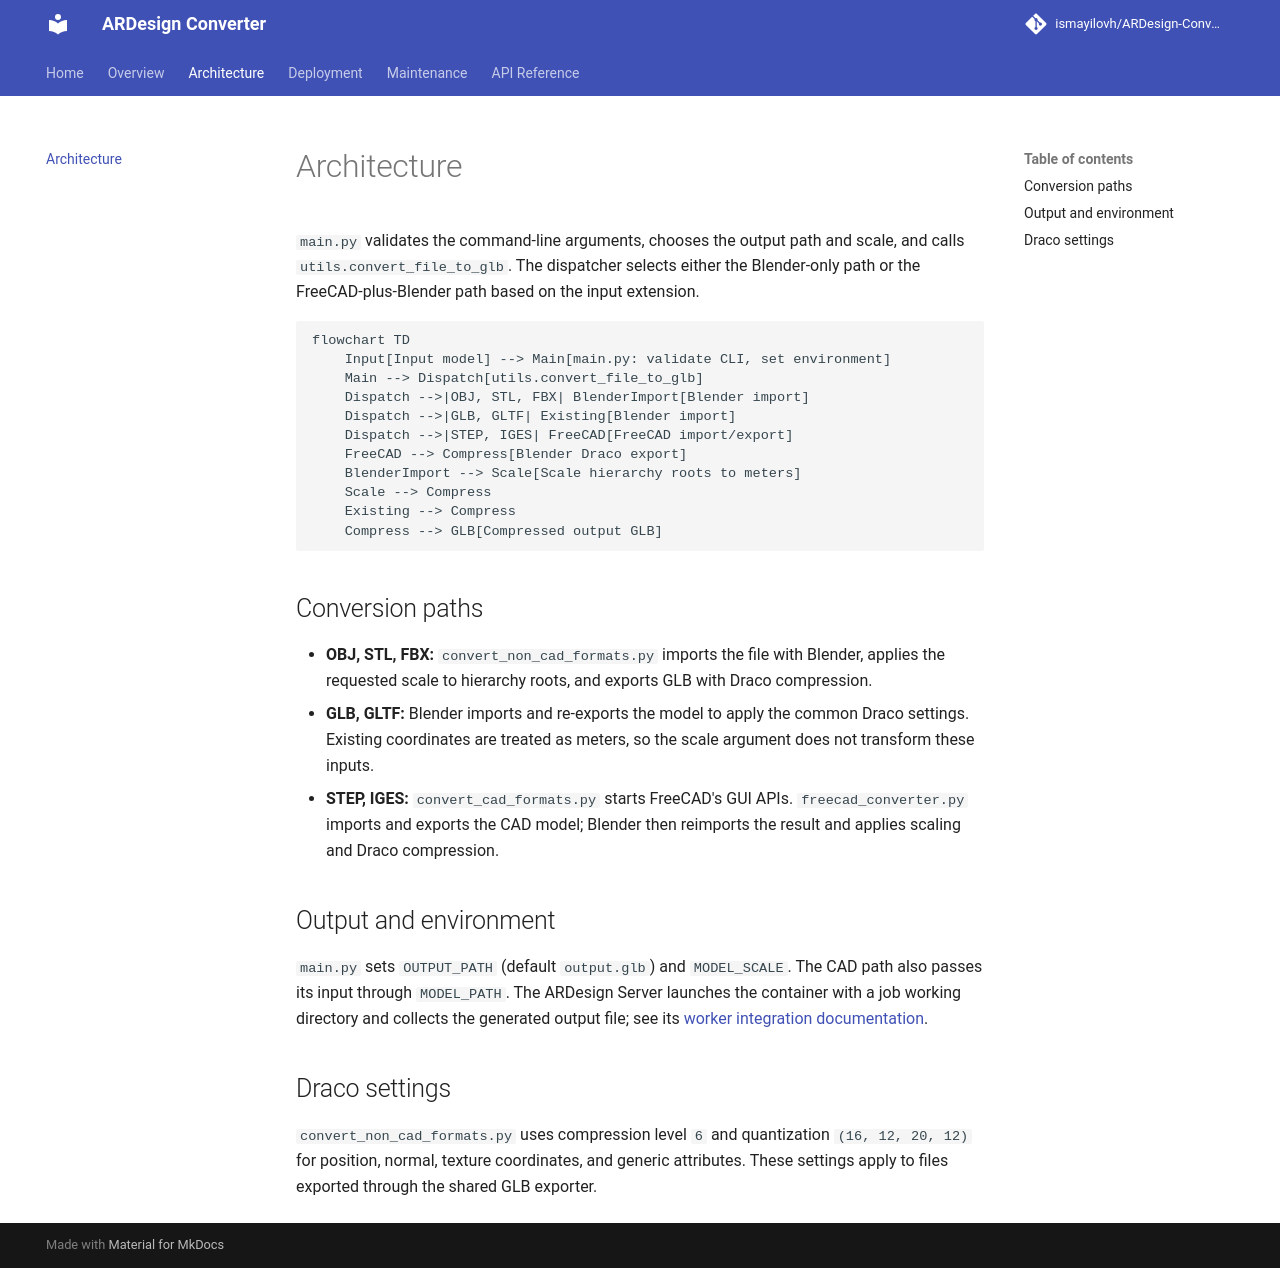

repository: ismayilovh/ARDesign-Converter · page: architecture/index.html · generator: mkdocs

# Architecture

`main.py` validates the command-line arguments, chooses the output path and scale, and calls `utils.convert_file_to_glb`. The dispatcher selects either the Blender-only path or the FreeCAD-plus-Blender path based on the input extension.

```mermaid
flowchart TD
    Input[Input model] --> Main[main.py: validate CLI, set environment]
    Main --> Dispatch[utils.convert_file_to_glb]
    Dispatch -->|OBJ, STL, FBX| BlenderImport[Blender import]
    Dispatch -->|GLB, GLTF| Existing[Blender import]
    Dispatch -->|STEP, IGES| FreeCAD[FreeCAD import/export]
    FreeCAD --> Compress[Blender Draco export]
    BlenderImport --> Scale[Scale hierarchy roots to meters]
    Scale --> Compress
    Existing --> Compress
    Compress --> GLB[Compressed output GLB]
```

## Conversion paths

- **OBJ, STL, FBX:** `convert_non_cad_formats.py` imports the file with Blender, applies the requested scale to hierarchy roots, and exports GLB with Draco compression.
- **GLB, GLTF:** Blender imports and re-exports the model to apply the common Draco settings. Existing coordinates are treated as meters, so the scale argument does not transform these inputs.
- **STEP, IGES:** `convert_cad_formats.py` starts FreeCAD's GUI APIs. `freecad_converter.py` imports and exports the CAD model; Blender then reimports the result and applies scaling and Draco compression.

## Output and environment

`main.py` sets `OUTPUT_PATH` (default `output.glb`) and `MODEL_SCALE`. The CAD path also passes its input through `MODEL_PATH`. The ARDesign Server launches the container with a job working directory and collects the generated output file; see its [worker integration documentation](https://ismayilovh.github.io/ARDesign-Server/architecture/).

## Draco settings

`convert_non_cad_formats.py` uses compression level `6` and quantization `(16, 12, 20, 12)` for position, normal, texture coordinates, and generic attributes. These settings apply to files exported through the shared GLB exporter.
